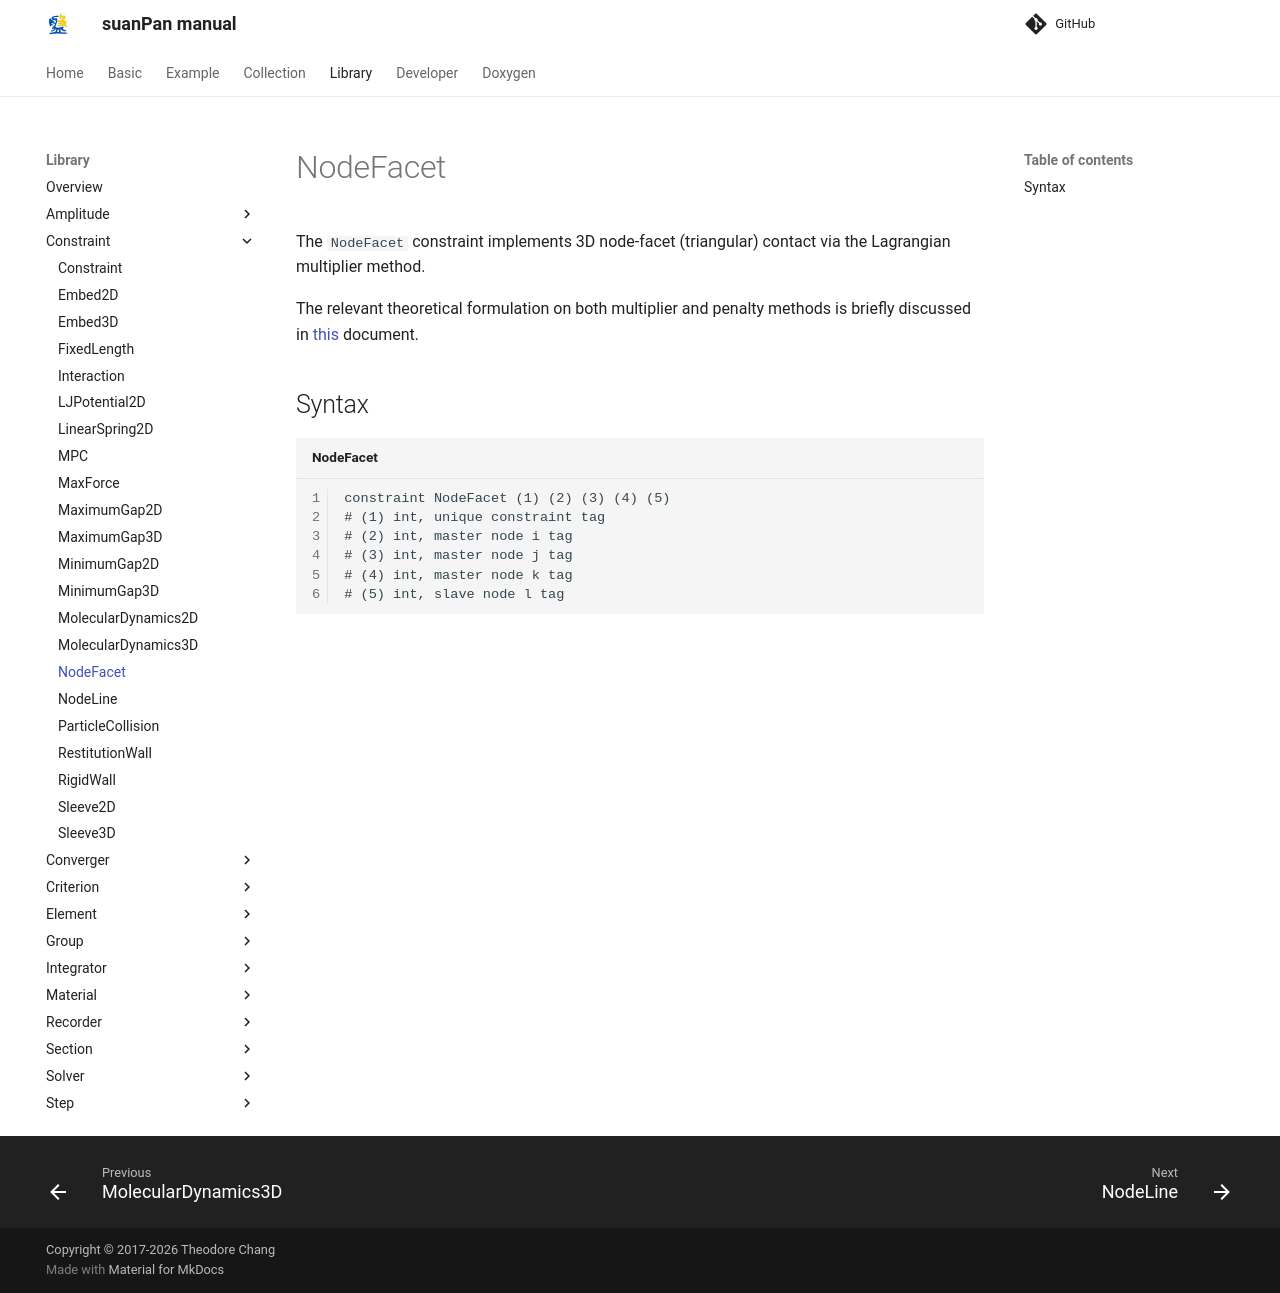

repository: TLCFEM/suanPan-manual · page: 4.4/Library/Constraint/NodeFacet/index.html · generator: mkdocs

# NodeFacet

The `NodeFacet` constraint implements 3D node-facet (triangular) contact via the Lagrangian multiplier method.

The relevant theoretical formulation on both multiplier and penalty methods is briefly discussed in [this](FACET.pdf) document.

## Syntax

```text title="NodeFacet"
constraint NodeFacet (1) (2) (3) (4) (5)
# (1) int, unique constraint tag
# (2) int, master node i tag
# (3) int, master node j tag
# (4) int, master node k tag
# (5) int, slave node l tag
```
